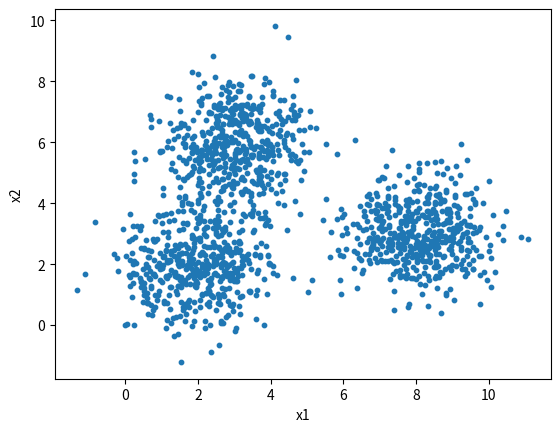
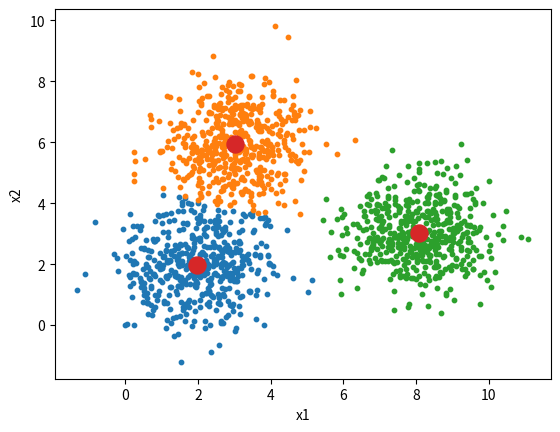

Write Python code to recreate these figures, in order.
import numpy as np
import matplotlib.pyplot as plt
from scipy.spatial.distance import cdist

np.random.seed(18)

means = [[2, 2], [8, 3], [3, 6]]
cov = [[1, 0], [0, 1]]

N = 500

X0 = np.random.multivariate_normal(means[0], cov, N)
X1 = np.random.multivariate_normal(means[1], cov, N)
X2 = np.random.multivariate_normal(means[2], cov, N)

# X.shape = (N * 3, 2) = (1500, 2)
X = np.concatenate((X0, X1, X2), axis=0)

K = 3

#--------------- check dataset --------------#
#--------------------------------------------#
print(X0.shape)
print(X1.shape)
print(X2.shape)
print(X.shape) # X.shape = (1500, 2) --> X.shape[0] = 1500, X.shape[1] = 2

# X[i, 0] = x1, X[i, 1] = x2
# column 0 = x1, column 1 = x2
# s = size of the points
plt.scatter(X[:, 0], X[:, 1], s=10)
plt.xlabel("x1")
plt.ylabel("x2")
plt.show()
#--------------------------------------------#
#--------------------------------------------#

# randomly pick k rows from X as initial centroids
def kmeans_init_centroids(X, K):
    return X[np.random.choice(X.shape[0], K, replace=False)]

centroids = kmeans_init_centroids(X, K)
print(centroids)
print(centroids.shape) # --> (3, 2)

#--------------------------------------------#
def kmeans_assign_labels(X, centroids):
    # calculate pairwise distances btw data and centroids follow L2 standard
    D = cdist(X, centroids)
    # return index of the closest centroid
    return np.argmin(D, axis=1) # --> array([1, 0, 2, ..., 1, 0, 2]), point i closest to centroid j

labels = kmeans_assign_labels(X, centroids)
print(labels.shape) # --> (1500,)
print(labels[:20]) # --> 20 first label
#--------------------------------------------#

#--------------------------------------------#
def kmeans_update_centroids(X, labels, K):
    centroids = np.zeros((K, X.shape[1]))
    # empty array to store new centroids
    """
    centroids =
    [
        [0, 0],
        [0, 0],
        [0, 0]
    ]
    """
    for k in range(K):
        Xk = X[labels == k, :]
        centroids[k, :] = np.mean(Xk, axis=0)

    return centroids
#--------------------------------------------#

#--------------------------------------------#
def has_converged(centroids, new_centroids):
    return (
        set([tuple(a) for a in centroids])
        ==
        set([tuple(a) for a in new_centroids])
    )
#--------------------------------------------#

#--------------------------------------------#
def kmeans(X, K):
    centroids = [kmeans_init_centroids(X, K)]
    labels = []
    it = 0
    while True:
        labels.append(kmeans_assign_labels(X, centroids[-1]))
        new_centroids = kmeans_update_centroids(X, labels[-1], K)
        if has_converged(centroids[-1], new_centroids):
            break
        centroids.append(new_centroids)
        it += 1
    return (centroids, labels, it)
#--------------------------------------------#

#--------------------------------------------#
def kmeans_display(X, labels):
    for k in np.unique(labels):
        plt.scatter(X[labels == k, 0], X[labels == k, 1], s=10)
    final_centroids = centroids[-1]
    plt.scatter(
        final_centroids[:, 0],
        final_centroids[:, 1],
        marker="o",
        s=150
    )
    plt.xlabel("x1")
    plt.ylabel("x2")
    plt.show()
#--------------------------------------------#
(centroids, labels, it) = kmeans(X, K)
print("Number of iterations:", it)
print("Centers found by our algorithm:\n", centroids[-1])
kmeans_display(X, labels[-1])
